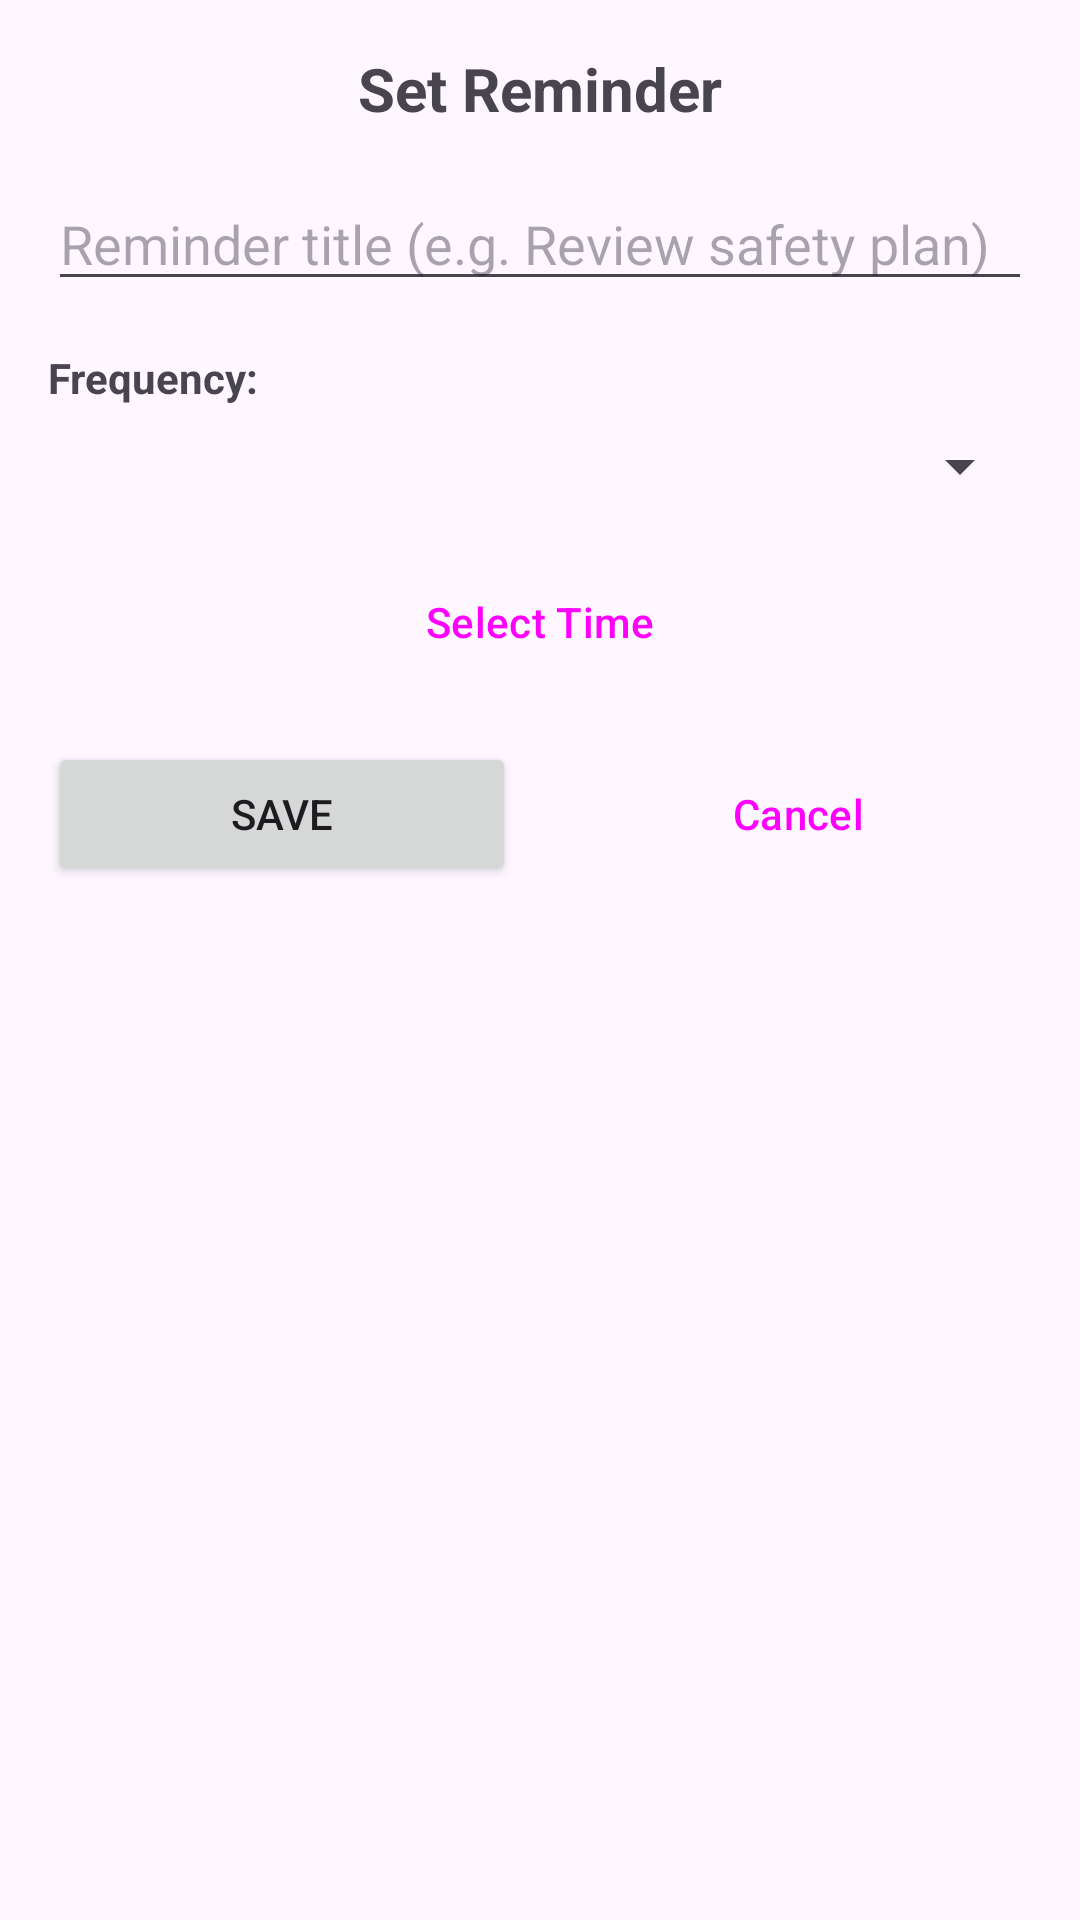

Write the Android layout XML for this screen, with the resource values it uses.
<!-- AndroidManifest.xml: application theme Theme.B07DemoSummer2024 -->
<!-- res/layout/dialog_add_reminder.xml -->
<?xml version="1.0" encoding="utf-8"?>
<LinearLayout xmlns:android="http://schemas.android.com/apk/res/android"
    android:layout_width="match_parent"
    android:layout_height="wrap_content"
    android:orientation="vertical"
    android:padding="16dp">

    <TextView
        android:layout_width="match_parent"
        android:layout_height="wrap_content"
        android:text="Set Reminder"
        android:textSize="20sp"
        android:textStyle="bold"
        android:gravity="center"
        android:layout_marginBottom="16dp" />

    <EditText
        android:id="@+id/editTextReminderTitle"
        android:layout_width="match_parent"
        android:layout_height="wrap_content"
        android:hint="Reminder title (e.g. Review safety plan)"
        android:layout_marginBottom="16dp" />

    <TextView
        android:layout_width="match_parent"
        android:layout_height="wrap_content"
        android:text="Frequency:"
        android:textStyle="bold"
        android:layout_marginBottom="8dp" />

    <Spinner
        android:id="@+id/spinnerFrequency"
        android:layout_width="match_parent"
        android:layout_height="wrap_content"
        android:layout_marginBottom="16dp" />

    <Button
        android:id="@+id/buttonSetTime"
        android:layout_width="match_parent"
        android:layout_height="wrap_content"
        android:text="Select Time"
        android:layout_marginBottom="16dp"
        style="@style/Widget.Material3.Button.OutlinedButton" />

    <LinearLayout
        android:layout_width="match_parent"
        android:layout_height="wrap_content"
        android:orientation="horizontal">

        <Button
            android:id="@+id/buttonSaveReminder"
            android:layout_width="0dp"
            android:layout_height="wrap_content"
            android:layout_weight="1"
            android:layout_marginEnd="8dp"
            android:text="Save" />

        <Button
            android:id="@+id/buttonCancelReminder"
            android:layout_width="0dp"
            android:layout_height="wrap_content"
            android:layout_weight="1"
            android:layout_marginStart="8dp"
            android:text="Cancel"
            style="@style/Widget.Material3.Button.OutlinedButton" />

    </LinearLayout>

</LinearLayout>
<!-- resources referenced by this layout -->
<resources>
  <style name="Theme.B07DemoSummer2024" parent="Base.Theme.B07DemoSummer2024" />
  <style name="Base.Theme.B07DemoSummer2024" parent="Theme.Material3.DayNight">
          <item name="colorPrimary">#3F4A6B</item>
          <item name="colorPrimaryVariant">#3F4A6B</item>
          <item name="android:statusBarColor">#3F4A6B</item>
          <item name="android:navigationBarColor">#3F4A6B</item>
      </style>
</resources>
